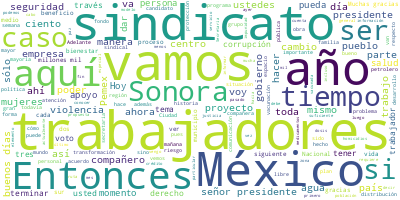

Values plotted in this chart, from the file beside it:
Participante, Texto, Sentimiento, Palabras, Dia, Mes, Anio
PRESIDENTE ANDRES MANUEL LOPEZ OBRADOR, Buenos días., 0.0, 2, 25, 01, 2022
PRESIDENTE ANDRES MANUEL LOPEZ OBRADOR, Bueno, vamos a informar sobre la salud, …, 0.0, 43, 25, 01, 2022
PRESIDENTE ANDRES MANUEL LOPEZ OBRADOR, Entonces, vamos con el doctor Jorge Alco…, 0.0, 8, 25, 01, 2022
PRESIDENTE ANDRES MANUEL LOPEZ OBRADOR, También, antes de iniciar, continuamos c…, 0.0, 53, 25, 01, 2022
PRESIDENTE ANDRES MANUEL LOPEZ OBRADOR, Adelante., 0.0, 1, 25, 01, 2022
JORGE ALCOCER VARELA, ?Con su permio, señor presidente., 0.0, 5, 25, 01, 2022
JORGE ALCOCER VARELA, Muy buenos días a todas y a todos ustede…, 0.0, 16, 25, 01, 2022
JORGE ALCOCER VARELA, Y hoy les seguimos informando en qué van…, 0.0, 55, 25, 01, 2022
JORGE ALCOCER VARELA, En la siguiente lámina se muestra que, m…, 0.0, 36, 25, 01, 2022
JORGE ALCOCER VARELA, En la siguiente, en cuanto a la distribu…, 0.0, 30, 25, 01, 2022
JORGE ALCOCER VARELA, En la siguiente pueden ver ustedes que e…, 0.0, 29, 25, 01, 2022
JORGE ALCOCER VARELA, En la siguiente, como saben ustedes, con…, 0.0, 48, 25, 01, 2022
JORGE ALCOCER VARELA, Actualmente, 28 entidades federativas se…, 0.0, 39, 25, 01, 2022
JORGE ALCOCER VARELA, Durante la semana pasada se cubrieron 48…, 0.0, 36, 25, 01, 2022
JORGE ALCOCER VARELA, Como es de su conocimiento, Cofepris ase…, 0.0, 79, 25, 01, 2022
JORGE ALCOCER VARELA, Finalmente, les informo —en la siguiente…, 0.0, 89, 25, 01, 2022
JORGE ALCOCER VARELA, Es cuanto, señor presidente., 0.0, 4, 25, 01, 2022
HUGO LOPEZ-GATELL RAMIREZ, ?Con su permiso presidente. Buenos días.…, 0.0, 19, 25, 01, 2022
HUGO LOPEZ-GATELL RAMIREZ, Vamos a comentar brevemente sobre la epi…, 0.0, 51, 25, 01, 2022
HUGO LOPEZ-GATELL RAMIREZ, Y lo siguiente, en las primeras tres sem…, 0.0, 104, 25, 01, 2022
HUGO LOPEZ-GATELL RAMIREZ, Esto, insisto, debe tomarse con cautela,…, 0.0, 39, 25, 01, 2022
HUGO LOPEZ-GATELL RAMIREZ, Lo que vemos también reflejado en las ho…, 0.0, 40, 25, 01, 2022
HUGO LOPEZ-GATELL RAMIREZ, Y hemos mantenido en todo momento la cap…, 0.0, 33, 25, 01, 2022
HUGO LOPEZ-GATELL RAMIREZ, Pero como hemos destacado, se ve en la h…, 0.0, 101, 25, 01, 2022
HUGO LOPEZ-GATELL RAMIREZ, Monitoreamos, como saben, las escuelas, …, 0.0, 103, 25, 01, 2022
HUGO LOPEZ-GATELL RAMIREZ, Hasta el momento sólo 303 escuelas de 14…, 0.0, 57, 25, 01, 2022
HUGO LOPEZ-GATELL RAMIREZ, Y pasemos a la vacunación, 161.5 millone…, 0.0, 56, 25, 01, 2022
HUGO LOPEZ-GATELL RAMIREZ, La cobertura general es ya 89 por ciento…, 0.0, 71, 25, 01, 2022
HUGO LOPEZ-GATELL RAMIREZ, Y seguimos invitando a todas las persona…, 0.0, 34, 25, 01, 2022
HUGO LOPEZ-GATELL RAMIREZ, Veamos, finalmente, las coberturas en po…, 0.0, 64, 25, 01, 2022
HUGO LOPEZ-GATELL RAMIREZ, Y las poblaciones específicas, aquí tene…, 0.0, 43, 25, 01, 2022
HUGO LOPEZ-GATELL RAMIREZ, Y en niñas, niños y adolescentes de gran…, 0.0, 44, 25, 01, 2022
HUGO LOPEZ-GATELL RAMIREZ, Un elemento muy ilustrativo que nos brin…, 0.0, 98, 25, 01, 2022
HUGO LOPEZ-GATELL RAMIREZ, Y dentro de quienes fueron hospitalizada…, 0.0, 29, 25, 01, 2022
HUGO LOPEZ-GATELL RAMIREZ, Entonces, en particular personas con obe…, 0.0, 31, 25, 01, 2022
HUGO LOPEZ-GATELL RAMIREZ, Terminamos con las vacunas que hemos rec…, 0.0, 38, 25, 01, 2022
HUGO LOPEZ-GATELL RAMIREZ, Muchas gracias., 0.0, 2, 25, 01, 2022
DELFINA GOMEZ ALVAREZ, ?Buenos días, señor presidente; buenos d…, 0.0, 23, 25, 01, 2022
DELFINA GOMEZ ALVAREZ, En lo que se refiere al regreso a clases…, 0.0, 14, 25, 01, 2022
DELFINA GOMEZ ALVAREZ, Regreso a clases, en lo referente a escu…, 0.0, 31, 25, 01, 2022
DELFINA GOMEZ ALVAREZ, Aquí cabe hacer la aclaración de que nos…, 0.0, 116, 25, 01, 2022
DELFINA GOMEZ ALVAREZ, Referente al proceso de vacunación del p…, 0.0, 61, 25, 01, 2022
DELFINA GOMEZ ALVAREZ, También aquí se hace referencia que hay …, 0.0, 55, 25, 01, 2022
DELFINA GOMEZ ALVAREZ, Y los estados que están con jornadas tod…, 0.0, 95, 25, 01, 2022
DELFINA GOMEZ ALVAREZ, Si vemos las siguientes las fotografías,…, 0.0, 55, 25, 01, 2022
DELFINA GOMEZ ALVAREZ, Y seguiremos trabajando, están las línea…, 0.0, 15, 25, 01, 2022
DELFINA GOMEZ ALVAREZ, Y nada más, insisto, vacunémonos, vale l…, 0.0, 22, 25, 01, 2022
DELFINA GOMEZ ALVAREZ, Muchísimas gracias., 0.0, 2, 25, 01, 2022
AGUSTIN RADILLA SUASTEGUI, ?Buenos días, señor presidente; buenos d…, 0.0, 12, 25, 01, 2022
AGUSTIN RADILLA SUASTEGUI, A continuación, voy a dar a conocer a us…, 0.0, 24, 25, 01, 2022
AGUSTIN RADILLA SUASTEGUI, Esta distribución se hizo de los almacen…, 0.0, 62, 25, 01, 2022
AGUSTIN RADILLA SUASTEGUI, Se establecieron dos medios de distribuc…, 0.0, 56, 25, 01, 2022
AGUSTIN RADILLA SUASTEGUI, Vía terrestre fueron distribuidas cinco …, 0.0, 41, 25, 01, 2022
AGUSTIN RADILLA SUASTEGUI, Y de los almacenes de Birmex se establec…, 0.0, 65, 25, 01, 2022
AGUSTIN RADILLA SUASTEGUI, Y ya como resumen de esta distribución t…, 0.0, 39, 25, 01, 2022
AGUSTIN RADILLA SUASTEGUI, Se efectuaron 15 movimientos terrestres,…, 0.0, 48, 25, 01, 2022
AGUSTIN RADILLA SUASTEGUI, Muchas gracias., 0.0, 2, 25, 01, 2022
ROSA ICELA RODRIGUEZ VELAZQUEZ, ?Con su permiso, señor presidente. Muy b…, 0.0, 32, 25, 01, 2022
ROSA ICELA RODRIGUEZ VELAZQUEZ, En atención a su instrucción, señor pres…, 0.0, 35, 25, 01, 2022
ROSA ICELA RODRIGUEZ VELAZQUEZ, Hoy están presentes la doctora Nadine Ga…, 0.0, 46, 25, 01, 2022
... 317 more rows
